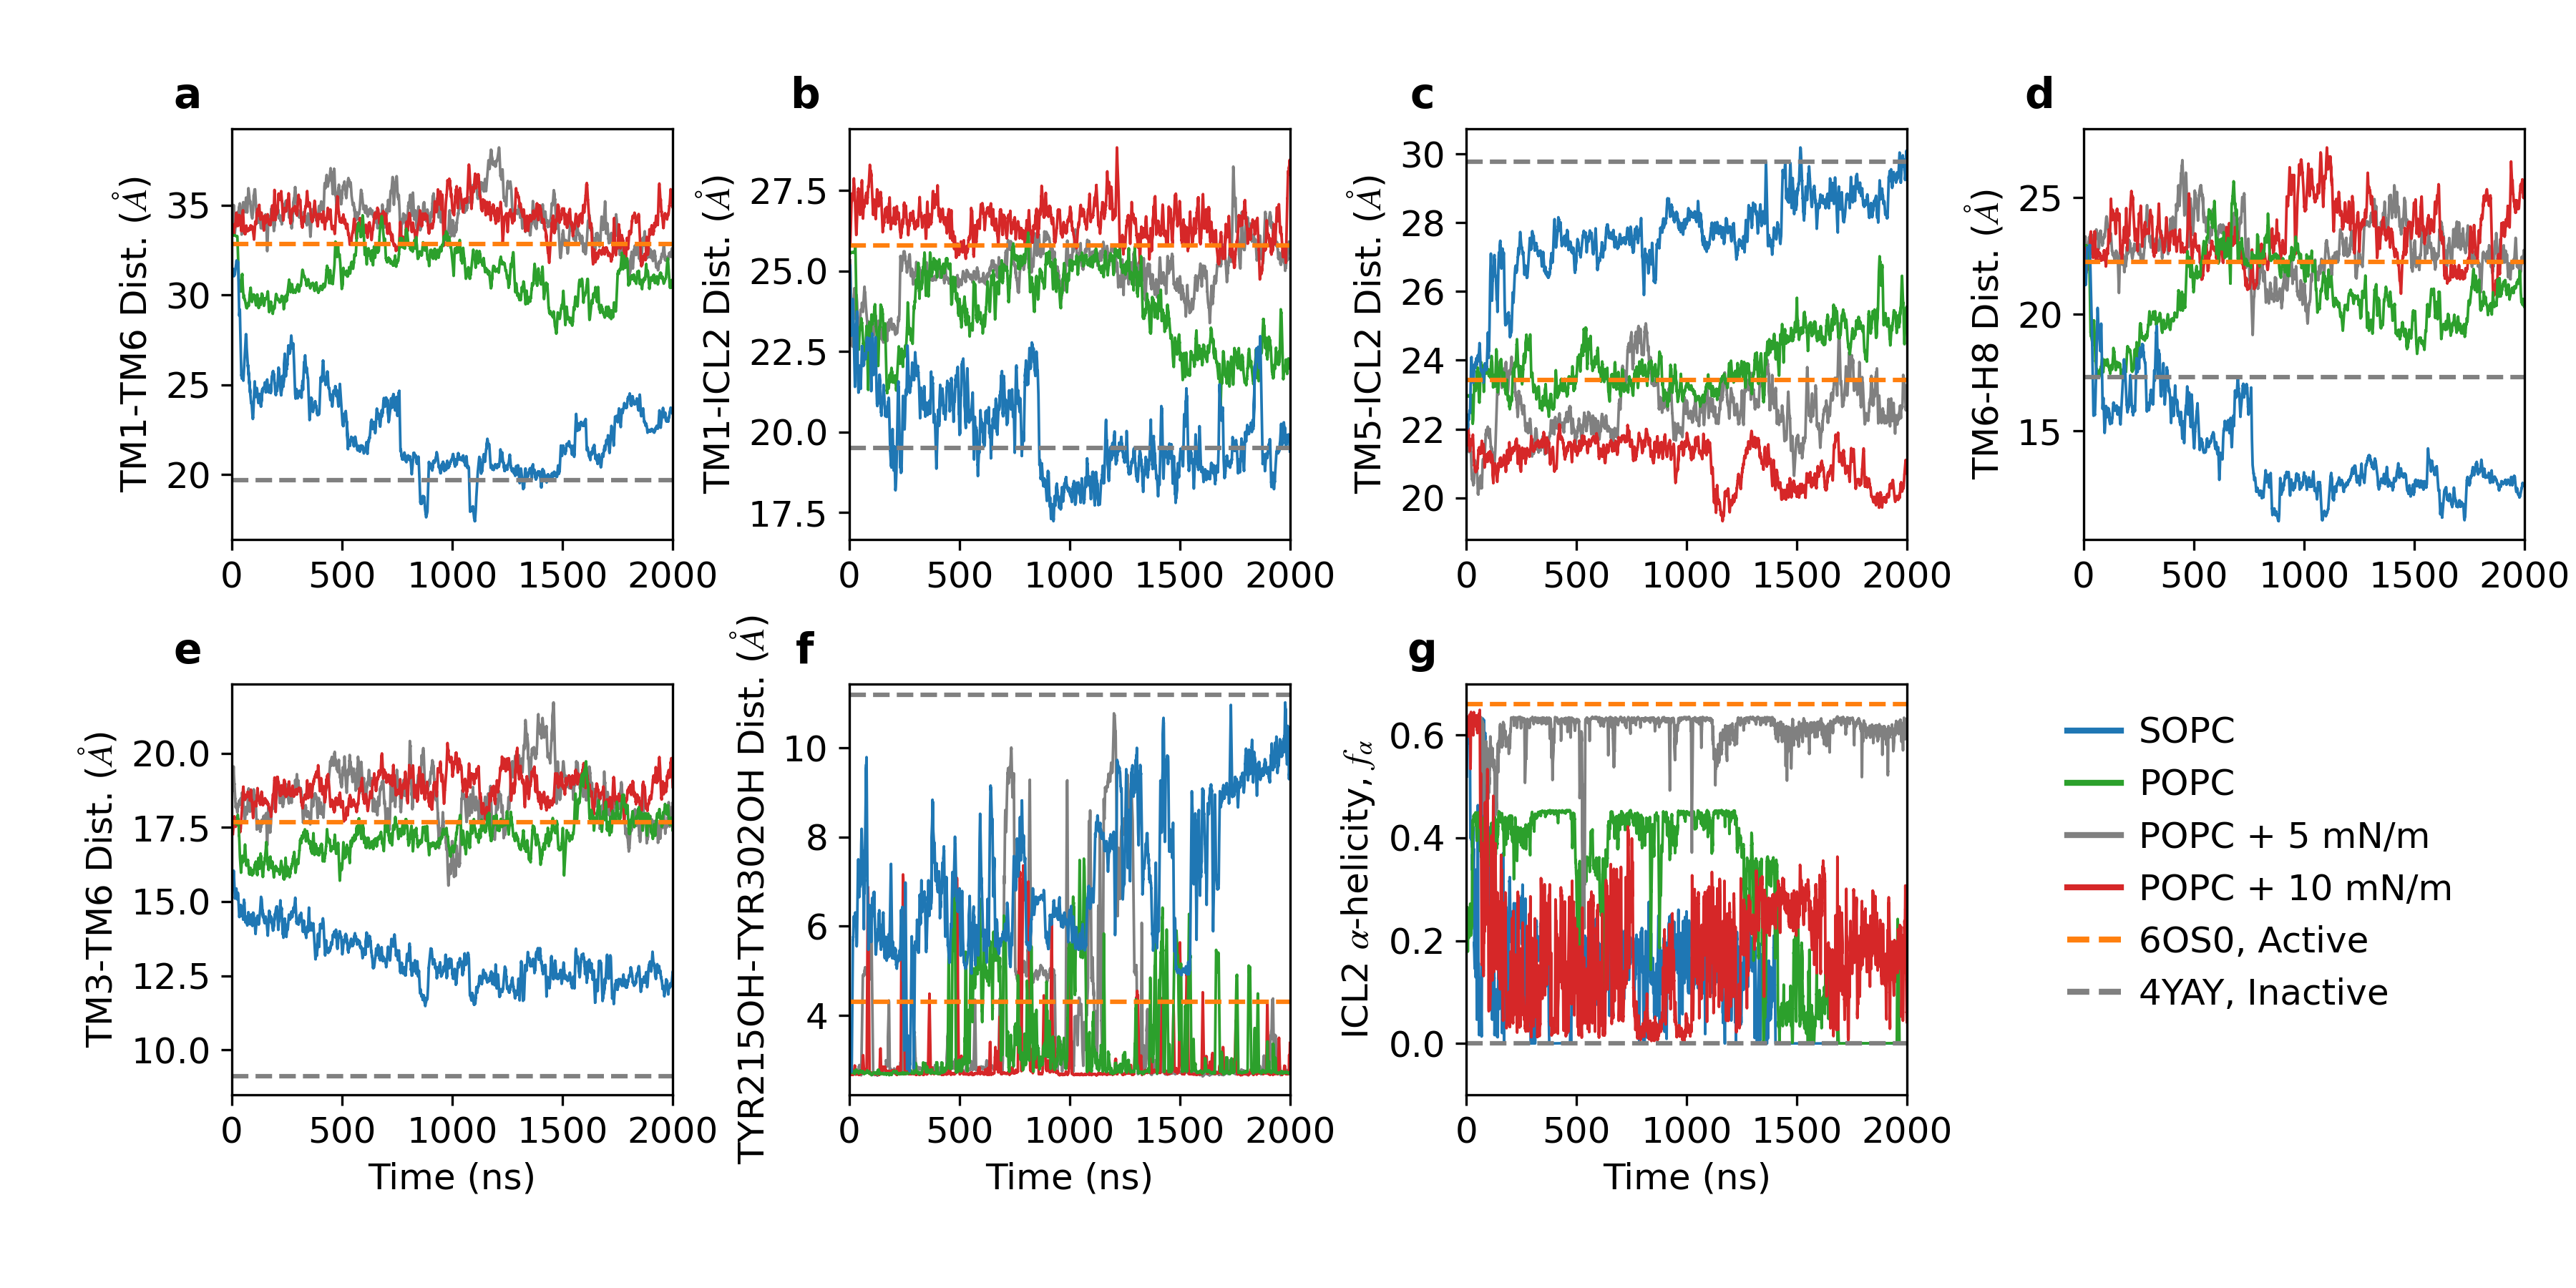

Here is the Python script that generated this plot:
#!/usr/bin/env python

from numpy import *
from matplotlib import *
import matplotlib.pyplot as plt
from matplotlib.ticker import MaxNLocator,MultipleLocator
from matplotlib.ticker import AutoMinorLocator
#from pandas import rolling_mean
import pandas as pd
import numpy as np
import matplotlib

params = {'legend.fontsize': 20,
          'legend.handlelength': 5}

matplotlib.rc('xtick', labelsize=11)
matplotlib.rc('ytick', labelsize=11)
#use('Agg')
font = {'family' : 'sans serif', 'size' : '10'}
rc('font', **font)
mathfont = {'fontset' : 'stix' ,'default' : 'it', 'it' : 'serif:italic'}
rc('mathtext', **mathfont)
rc('lines', linewidth=0.9)

simplify = {'simplify_threshold' : '0.5'}
rc('path', **simplify)


popc_r1= pd.read_csv('data_Supp_figure_4/popc_r1', delim_whitespace=True)
popc_r1.columns=['time', 'TM1-TM6', 'TM1-ICL2', 'TM5-ICL2','TM6-H8','TM2-TM7','TM3-TM6','TM3-TM6-ASP241','n','n']
popc_r1=popc_r1[['time', 'TM1-TM6', 'TM1-ICL2', 'TM5-ICL2','TM6-H8','TM2-TM7','TM3-TM6','TM3-TM6-ASP241']]

popc_r2= pd.read_csv('data_Supp_figure_4/popc_r2', delim_whitespace=True)
popc_r2.columns=['time', 'TM1-TM6', 'TM1-ICL2', 'TM5-ICL2','TM6-H8','TM2-TM7','TM3-TM6','TM3-TM6-ASP241','n','n']
popc_r2=popc_r2[['time', 'TM1-TM6', 'TM1-ICL2', 'TM5-ICL2','TM6-H8','TM2-TM7','TM3-TM6','TM3-TM6-ASP241']]

popc=pd.concat([popc_r1,popc_r2], axis=1)
time_popc=np.linspace(0,2000,len(popc))


sopc_r1= pd.read_csv('data_Supp_figure_4/sopc_r1', delim_whitespace=True)
sopc_r1.columns=['time', 'TM1-TM6', 'TM1-ICL2', 'TM5-ICL2','TM6-H8','TM2-TM7','TM3-TM6','TM3-TM6-ASP241','n','n']
sopc_r1=sopc_r1[['time', 'TM1-TM6', 'TM1-ICL2', 'TM5-ICL2','TM6-H8','TM2-TM7','TM3-TM6','TM3-TM6-ASP241']]


sopc_r2= pd.read_csv('data_Supp_figure_4/sopc_r2', delim_whitespace=True)
sopc_r2.columns=['time', 'TM1-TM6', 'TM1-ICL2', 'TM5-ICL2','TM6-H8','TM2-TM7','TM3-TM6','TM3-TM6-ASP241','n','n']
sopc_r2=sopc_r2[['time', 'TM1-TM6', 'TM1-ICL2', 'TM5-ICL2','TM6-H8','TM2-TM7','TM3-TM6','TM3-TM6-ASP241']]
sopc=pd.concat([sopc_r1, sopc_r2], axis=1)

time_sopc=np.linspace(0,2000,len(sopc))

sopc_ssr1=pd.read_csv('data_Supp_figure_4/sopc_ICL2_r1.xvg', delim_whitespace=True, comment='#')
sopc_ssr1.columns=['time', 'structure', 'coil', 'Bend', 'Turn', 'A_Helix','Fiv_Helix','Th_Helix']

sopc_ssr2=pd.read_csv('data_Supp_figure_4/sopc_ICL2_r2.xvg', delim_whitespace=True, comment='#')
sopc_ssr2.columns=['time', 'structure', 'coil', 'Bend', 'Turn', 'A_Helix','Th_Helix']

sopc_ssr1=sopc_ssr1[['A_Helix','Th_Helix', 'Fiv_Helix' ]].sum(axis=1)/11
sopc_ssr2=sopc_ssr2[['A_Helix','Th_Helix']].sum(axis=1)/11
sopc_ss=pd.concat([sopc_ssr1, sopc_ssr2], axis=1).mean(axis=1)
sopc_ss_err=(pd.concat([sopc_ssr1, sopc_ssr2], axis=1)).std(axis=1)
sopc_ss=sopc_ss[:400000]
sopc_ss_err=sopc_ss_err[:400000]


popc_ssr1=pd.read_csv('data_Supp_figure_4/popc_ICL2_r1.xvg', delim_whitespace=True, comment='#')
popc_ssr1.columns=['time', 'structure', 'coil', 'Bend', 'Turn', 'A_Helix','Th_Helix']


popc_ssr2=pd.read_csv('data_Supp_figure_4/popc_ICL2_r2.xvg', delim_whitespace=True, comment='#')
popc_ssr2.columns=['time', 'structure', 'coil', 'Bend', 'Turn', 'A_Helix','Fiv_Helix','Th_Helix']

popc_ssr2=popc_ssr2[['A_Helix','Th_Helix', 'Fiv_Helix' ]].sum(axis=1)/11
popc_ssr1=popc_ssr1[['A_Helix','Th_Helix']].sum(axis=1)/11
popc_ss=pd.concat([popc_ssr1, popc_ssr2], axis=1).mean(axis=1)
popc_ss_err=(pd.concat([popc_ssr1, popc_ssr2], axis=1)).std(axis=1)
popc_ss=popc_ss[:400000]
popc_ss_err=popc_ss_err[:400000]

time_ss_sopc=np.linspace(0,2000,len(sopc_ssr1))
time_ss_popc=np.linspace(0,2000,len(popc_ssr1))

time_sopc=np.linspace(0,2000,len(sopc[['TM1-TM6']][:200000]))
time_popc=np.linspace(0,2000,len(popc[['TM1-TM6']][:200000]))

#plt.figure(figsize=(15,10))
popc_st5= pd.read_csv('data_Supp_figure_4/popc_st5', delim_whitespace=True)
popc_st5.columns=['time', 'TM1-TM6', 'TM1-ICL2', 'TM5-ICL2','TM6-H8','TM2-TM7','TM3-TM6','TM3-TM6-ASP241','n','n']
popc_st5=popc_st5[['time', 'TM1-TM6', 'TM1-ICL2', 'TM5-ICL2','TM6-H8','TM2-TM7','TM3-TM6','TM3-TM6-ASP241']]

npxxy_st5= pd.read_csv('data_Supp_figure_4/npxxy_st5', delim_whitespace=True)
npxxy_st5.columns=['time','TYR', 'OH', 'n', 'n']


popc_st10= pd.read_csv('data_Supp_figure_4/popc_st10', delim_whitespace=True)
popc_st10.columns=['time', 'TM1-TM6', 'TM1-ICL2', 'TM5-ICL2','TM6-H8','TM2-TM7','TM3-TM6','TM3-TM6-ASP241','n','n']
popc_st10=popc_st10[['time', 'TM1-TM6', 'TM1-ICL2', 'TM5-ICL2','TM6-H8','TM2-TM7','TM3-TM6','TM3-TM6-ASP241']]

npxxy_st10= pd.read_csv('data_Supp_figure_4/npxxy_st10', delim_whitespace=True)
npxxy_st10.columns=['time','TYR', 'OH', 'n', 'n']



st5_icl2= pd.read_csv('data_Supp_figure_4/popc_st5_ICL2.xvg', delim_whitespace=True, comment='#')
st5_icl2.columns=['time', 'structure', 'coil', 'Bend', 'Turn', 'A_Helix','Th_Helix']

st10_icl2= pd.read_csv('data_Supp_figure_4/popc_st10_ICL2.xvg', delim_whitespace=True, comment='#')
st10_icl2.columns=['time', 'structure', 'coil', 'Bend', 'Turn', 'A_Helix','Th_Helix']

st10_icl2=st10_icl2[['A_Helix','Th_Helix' ]].sum(axis=1)/11
time_st10icl2=np.linspace(0,2000,len(st10_icl2))



window=500

time_st5=np.linspace(0,2000,len(popc_st5))
time_st10=np.linspace(0,2000,len(popc_st10))
ax=plt.subplot(2,4,1)
ax.plot(time_st10,popc_st10[['TM1-TM6']].rolling(500).mean()*10, color='grey', label='POPC_ST10' )
ax.plot(time_st5,popc_st5[['TM1-TM6']].rolling(500).mean()*10, color='tab:red', label='POPC_ST5' )
ax.plot(time_popc,popc_r1[['TM1-TM6']][:200000].rolling(window).mean()*10, color='tab:green',label='POPC + 0mN/m')
ax.plot(time_sopc,sopc_r1[['TM1-TM6']][:200000].rolling(window).mean()*10, color='tab:blue',label='SOPC + 0mN/m')
ax.axhline(y=32.85, linestyle='dashed', color='tab:orange', lw=1.5)
ax.axhline(y=19.70, linestyle='dashed', color='0.5',lw=1.5)
ax.set_ylabel( 'TM1-TM6 Dist. ($\AA$)', fontsize=12)
ax.set_xlim(0,2000)
#plt.legend()
plt.xticks(fontsize=12)
plt.yticks(fontsize=12)

ax1=plt.subplot(2,4,2)
plt.plot(time_st10,popc_st10[['TM1-ICL2']].rolling(500).mean()*10, color='grey', label='POPC_ST10' )
plt.plot(time_st5,popc_st5[['TM1-ICL2']].rolling(500).mean()*10, color='tab:red', label='POPC_ST5' )
plt.plot(time_popc,(popc_r1[['TM1-ICL2']][:200000].rolling(window).mean()*10),color='tab:green',label='POPC + 0mN/m')
plt.plot(time_sopc,(sopc_r1[['TM1-ICL2']][:200000].rolling(window).mean()*10),color='tab:blue',label='SOPC + 0mN/m')
plt.axhline(y=25.79, linestyle='dashed', color='tab:orange', lw=1.5)
plt.axhline(y=19.50, linestyle='dashed', color='0.5',lw=1.5)
plt.ylabel( 'TM1-ICL2 Dist. ($\AA$)', fontsize=12)
plt.xlim(0,2000)
plt.xticks(fontsize=12)
plt.yticks(fontsize=12)

ax2=plt.subplot(2,4,3)
plt.plot(time_st10,popc_st10[['TM5-ICL2']].rolling(500).mean()*10, color='grey', label='POPC_ST10' )
plt.plot(time_st5,popc_st5[['TM5-ICL2']].rolling(500).mean()*10, color='tab:red', label='POPC_ST5' )
plt.plot(time_popc,(popc_r1[['TM5-ICL2']][:200000].rolling(window).mean()*10),color='tab:green',label='POPC + 0mN/m')
plt.plot(time_sopc,(sopc_r1[['TM5-ICL2']][:200000].rolling(window).mean()*10),color='tab:blue',label='SOPC + 0mN/m')
plt.axhline(y=23.42, linestyle='dashed', color='tab:orange', lw=1.5)
plt.axhline(y=29.77, linestyle='dashed', color='0.5',lw=1.5)
plt.ylabel( 'TM5-ICL2 Dist. ($\AA$)', fontsize=12)
plt.xlim(0,2000)
plt.xticks(fontsize=12)
plt.yticks(fontsize=12)

ax3=plt.subplot(2,4,4)
plt.plot(time_st10,popc_st10[['TM6-H8']].rolling(500).mean()*10, color='grey', label='POPC_ST10' )
plt.plot(time_st5,popc_st5[['TM6-H8']].rolling(500).mean()*10, color='tab:red', label='POPC_ST5' )
plt.plot(time_popc,(popc_r1[['TM6-H8']][:200000].rolling(window).mean()*10),color='tab:green',label='POPC + 0mN/m')
plt.plot(time_sopc,(sopc_r1[['TM6-H8']][:200000].rolling(window).mean()*10),color='tab:blue',label='SOPC + 0mN/m')
plt.axhline(y=22.235, linestyle='dashed', color='tab:orange', lw=1.5)
plt.axhline(y=17.30, linestyle='dashed', color='0.5',lw=1.5)
plt.ylabel( 'TM6-H8 Dist. ($\AA$)', fontsize=12)
plt.xlim(0,2000)
plt.xticks(fontsize=12)
plt.yticks(fontsize=12)

ax4=plt.subplot(2,4,5)
plt.plot(time_st10,popc_st10[['TM3-TM6-ASP241']].rolling(500).mean()*10, color='grey', label='POPC_ST10' )
plt.plot(time_st5,popc_st5[['TM3-TM6-ASP241']].rolling(500).mean()*10, color='tab:red', label='POPC_ST5' )
plt.plot(time_popc,(popc_r1[['TM3-TM6-ASP241']][:200000].rolling(window).mean()*10),color='tab:green',label='POPC + 0mN/m')
plt.plot(time_sopc,(sopc_r1[['TM3-TM6-ASP241']][:200000].rolling(window).mean()*10),color='tab:blue',label='SOPC + 0mN/m')
plt.axhline(y=17.67, linestyle='dashed', color='tab:orange', lw=1.5)
plt.axhline(y=9.12, linestyle='dashed', color='0.5',lw=1.5)
plt.ylabel( 'TM3-TM6 Dist. ($\AA$)', fontsize=12)
plt.xlim(0,2000)
#plt.legend(bbox_to_anchor=(1.5,1))
plt.xlabel('Time (ns)', fontsize=12)
plt.xticks(fontsize=12)
plt.yticks(fontsize=12)


popc_r1=pd.read_csv('data_Supp_figure_4/popc_npxxy_r1', delim_whitespace=True)
popc_r1.columns=['time','TYR', 'OH', 'n', 'n']
popc_r1=popc_r1[['time','TYR', 'OH']]
popc_r1=popc_r1[:197500]
#time_popc_npxxy=np.linspace(0,2000,len(popc_r1))


popc_r2=pd.read_csv('data_Supp_figure_4/popc_npxxy_r2', delim_whitespace=True)
popc_r2.columns=['time','TYR', 'OH', 'n', 'n']
popc_r2=popc_r2[['time','TYR', 'OH']]
popc_r2=popc_r2[:197500]

#time_popc=np.linspace(0,2000,len(popc_r2))

popc_npxxy=pd.concat([popc_r1[['OH']], popc_r2[['OH']]], axis=1).mean(axis=1)*10
popc_npxxy_err=pd.concat([popc_r1[['OH']], popc_r2[['OH']]], axis=1).std(axis=1)*10
time_popc_npxxy=np.linspace(0,2000,len(popc_npxxy))

sopc_r1=pd.read_csv('data_Supp_figure_4/sopc_npxxy_r1', delim_whitespace=True)
sopc_r1.columns=['time','TYR', 'OH', 'n', 'n']
sopc_r1=sopc_r1[['time','TYR', 'OH']]
sopc_r1=sopc_r1[:200000]
#time_sopc=np.linspace(0,2000,len(sopc_r1))

sopc_r2=pd.read_csv('data_Supp_figure_4/sopc_npxxy_r2', delim_whitespace=True)
sopc_r2.columns=['time','TYR', 'OH', 'n', 'n']
sopc_r2=sopc_r2[['time','TYR', 'OH']]
#time_sopc=np.linspace(0,2000,len(sopc_r1))
sopc_npxxy=pd.concat([sopc_r1[['OH']], sopc_r2[['OH']]], axis=1).mean(axis=1)*10
sopc_npxxy_err=pd.concat([sopc_r1[['OH']], sopc_r2[['OH']]], axis=1).std(axis=1)*10
time_sopc_npxxy=np.linspace(0,2000,len(sopc_r1))

ax5=plt.subplot(2,4,6)
plt.plot(time_st10,npxxy_st10[['OH']].rolling(500).mean()*10, color='grey', label='POPC_ST10' )
plt.plot(time_st5,npxxy_st5[['OH']].rolling(500).mean()*10, color='tab:red', label='POPC_ST5' )
plt.plot(time_popc_npxxy, popc_r1[['OH']].rolling(window).mean()*10, color='tab:green', label='POPC + 0mN/m')
plt.plot(time_sopc_npxxy, sopc_r1[['OH']].rolling(window).mean()*10, color='tab:blue', label='SOPC + 0mN/m')
plt.axhline(y=4.3, linestyle='dashed', color='tab:orange', lw=1.5)
plt.axhline(y=11.2, linestyle='dashed', color='0.5',lw=1.5)
plt.ylabel( 'TYR215OH-TYR302OH Dist. ($\AA$)', fontsize=12)
plt.xlim(0,2000)
plt.xticks(fontsize=12)
plt.yticks(fontsize=12)
plt.xlabel('Time (ns)', fontsize=12)

ax6=plt.subplot(2,4,7)
plt.plot(time_ss_sopc, sopc_ssr1.rolling(window).mean(), color='tab:blue', label='SOPC')
plt.plot(time_ss_popc, popc_ssr1.rolling(window).mean(), color='tab:green', label='POPC')
plt.plot(st5_icl2[['time']]*0.001,st5_icl2[['A_Helix']].rolling(500).mean()/11.0,color='grey', label='POPC + 5 mN/m' )
plt.plot(time_st10icl2,st10_icl2.rolling(500).mean(),color='tab:red', label='POPC + 10 mN/m')

plt.xlim(0,2000)
plt.ylabel(r'ICL2 $\alpha$-helicity, $f_{\alpha}$', fontsize=12)
plt.ylim(-0.1,0.7)
plt.legend(bbox_to_anchor=(1.3,0.9), fontsize=12)
plt.xlabel('Time (ns)', fontsize=12)
plt.xticks(fontsize=12)
plt.yticks(fontsize=12)
plt.axhline(y=0.66, linestyle='--', lw=1.5, color='tab:orange', label='6OS0, Active')
plt.axhline(y=0.0, linestyle='--', lw=1.5, color='0.5', label='4YAY, Inactive')

leg=plt.legend(ncol=1,frameon=False,borderpad=None, loc='upper center', bbox_to_anchor=(1.8,1), markerscale=8 ,columnspacing=1, handletextpad=0.5, handlelength=1.5, fontsize=12)

ax.text(-0.10, 1.05, 'a', transform=ax.transAxes, ha='center', fontsize=14, fontweight='bold')
ax1.text(-0.10, 1.05, 'b', transform=ax1.transAxes, ha='center', fontsize=14, fontweight='bold')
ax2.text(-0.10, 1.05, 'c', transform=ax2.transAxes, ha='center', fontsize=14, fontweight='bold')
ax3.text(-0.10, 1.05, 'd', transform=ax3.transAxes, ha='center', fontsize=14, fontweight='bold')
ax4.text(-0.10, 1.05, 'e', transform=ax4.transAxes, ha='center', fontsize=14, fontweight='bold')
ax5.text(-0.10, 1.05, 'f', transform=ax5.transAxes, ha='center', fontsize=14, fontweight='bold')
ax6.text(-0.10, 1.05, 'g', transform=ax6.transAxes, ha='center', fontsize=14, fontweight='bold')


for i in leg.legendHandles:
    i.set_linewidth(2)
fig = plt.gcf()
plt.subplots_adjust(top=0.9, bottom=0.15, left=0.09, right=0.98, hspace=0.35, wspace=0.4)
plt.Figure.set_size_inches(fig,(12, 6))

plt.savefig('Supp_figure_4.png', dpi=300)
